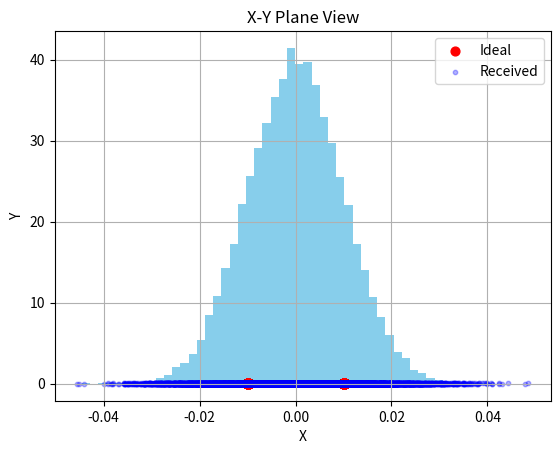
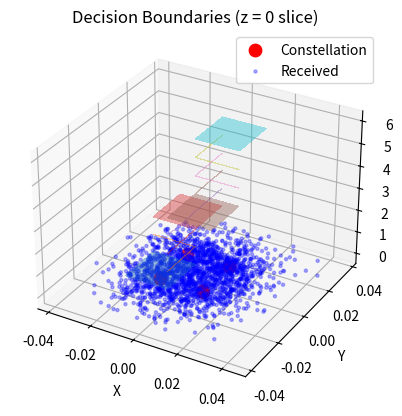

These charts were generated, in order, by the following Python code:
# 8-ary 3D Signal Simulation (Simple Beginner Version)
# ----------------------------------------------------
# This code simulates transmission of 8 symbols placed
# on cube corners in 3D, adds Gaussian noise, detects
# received symbols, and plots results.

import numpy as np
import matplotlib.pyplot as plt
from itertools import product

# --------------------------
# Step 1: Basic Parameters
# --------------------------
A = 0.01           # Half cube side
M = 8              # Total number of points
N = 10000          # Total symbols
N0 = 2e-4          # Noise power

noise_var = N0 / 2
sigma = np.sqrt(noise_var)

print("Step 1: Parameters")
print("Amplitude A =", A)
print("Number of symbols =", M)
print("Total samples =", N)
print("Noise variance =", noise_var)
print("Sigma =", sigma)
print()

# --------------------------
# Step 2: Constellation Points
# --------------------------
# Cube has all ±A combinations in 3D
points = list(product([-A, A], repeat=3))
const_points = np.array(points)

print("Step 2: Constellation Points")
print(const_points)
print()

# --------------------------
# Step 3: Transmit Random Symbols
# --------------------------
tx_index = np.random.randint(0, M, N)
tx_data = const_points[tx_index]

print("Step 3: First few transmitted points:")
print(tx_data[:5])
print()

# --------------------------
# Step 4: Add Noise (AWGN)
# --------------------------
noise = np.random.normal(0, sigma, tx_data.shape)
rx_data = tx_data + noise

print("Step 4: First few received points:")
print(rx_data[:5])
print()

# --------------------------
# Step 5: ML Detection (Nearest point)
# --------------------------
def detect(received, const):
    detected = []
    for r in received:
        dist = np.linalg.norm(const - r, axis=1)
        idx = np.argmin(dist)
        detected.append(idx)
    return np.array(detected)

rx_index = detect(rx_data, const_points)

print("Step 5: First few detected indices:")
print(rx_index[:5])
print()

# --------------------------
# Step 6: Error Rate
# --------------------------
errors = np.sum(tx_index != rx_index)
Pe = errors / N

print("Step 6: Error Calculation")
print("Symbol errors:", errors)
print("Symbol error probability:", Pe)
print()

# --------------------------
# Step 7: Plot Noise Histogram
# --------------------------
plt.hist(noise.flatten(), bins=50, density=True, color='skyblue')
plt.title("Noise Distribution")
plt.xlabel("Noise value")
plt.ylabel("Density")
plt.grid(True)
plt.show()

# --------------------------
# Step 8: Plot TX vs RX (2D)
# --------------------------
plt.scatter(tx_data[:, 0], tx_data[:, 1], c='red', label='Ideal', s=40)
plt.scatter(rx_data[:, 0], rx_data[:, 1], c='blue', alpha=0.3, label='Received', s=10)
plt.title("X-Y Plane View")
plt.xlabel("X")
plt.ylabel("Y")
plt.legend()
plt.grid(True)
plt.show()

# --------------------------
# Step 9: 3D Plot
# --------------------------
fig = plt.figure()
ax = fig.add_subplot(111, projection='3d')
ax.scatter(const_points[:, 0], const_points[:, 1], const_points[:, 2],
           c='red', s=80, label='Constellation')
ax.scatter(rx_data[:2000, 0], rx_data[:2000, 1], rx_data[:2000, 2],
           c='blue', alpha=0.3, s=5, label='Received')
ax.set_xlabel("X")
ax.set_ylabel("Y")
ax.set_zlabel("Z")
ax.set_title("3D Cube Transmission")
ax.legend()
plt.show()

# --------------------------
# Step 10: Decision Boundaries (2D Slice)
# --------------------------
# Plane boundaries at x=0, y=0, z=0
grid = np.linspace(-2*A, 2*A, 200)
X, Y = np.meshgrid(grid, grid)
Z = np.zeros_like(X)

all_points = np.stack((X.flatten(), Y.flatten(), Z.flatten()), axis=1)
distances = np.linalg.norm(all_points[:, None, :] - const_points[None, :, :], axis=2)
closest = np.argmin(distances, axis=1).reshape(X.shape)

plt.contourf(X, Y, closest, levels=8, cmap='tab10', alpha=0.4)
plt.scatter(const_points[:, 0], const_points[:, 1], c='red', s=60)
plt.title("Decision Boundaries (z = 0 slice)")
plt.xlabel("X")
plt.ylabel("Y")
plt.grid(True)
plt.show()

print("Step 10: Done. Boundaries are at x=0, y=0, z=0.\n")
